2-way image classification set "deep_learn" from GitHub (jsnagai/Automated-Stomata-Classification-and-Detection-in-Microscope-Images-of-Maize-Cultivars); label vocabulary: erro, stoma.

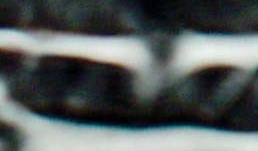
Label: erro

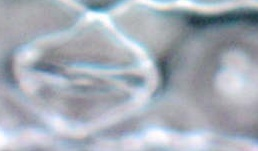
Label: stoma

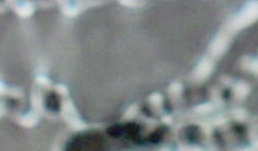
Label: erro

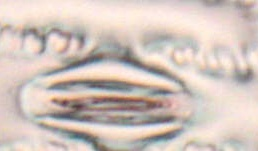
Label: stoma

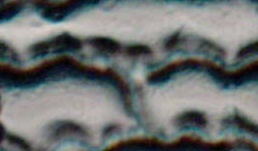
Label: erro

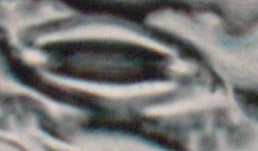
Label: stoma
